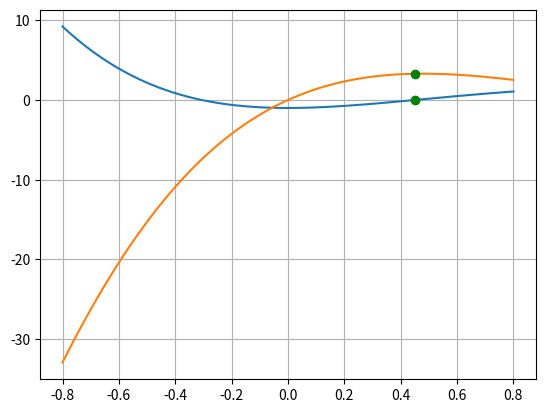

Recreate this plot in Python.
# -*- coding: utf-8 -*-
"""
[redacted]
Programacion Numerica
Metodo de Newton-Raphson

This is a temporary script file.
"""

import matplotlib.pyplot as plt
import numpy as np

def fx(x):
    return (8*x*np.sin(x)*np.exp(-x))-1

def gx(x):
    return (8*np.exp(-x))*(np.sin(x)+(x*np.cos(x))-(x*np.sin(x)))

def error_relativo(va, vn):
    return np.abs((va - vn) / va) * 100

a = 0.3
num_interacciones = 6

for i in range(1, num_interacciones):
    f1 = fx(a)
    f2 = gx(a)
    b = a - (f1 / f2)
    print('=========================================')
    print(f'i={i} | xnueva={b} | error={error_relativo(b,a)}')
    a = b  

x=np.linspace(-0.8,0.8,100)
plt.plot(x,fx(x))
plt.plot(x,gx(x))
plt.plot(a, fx(a), 'go')
plt.plot(a, gx(a), 'go')
plt.grid()
plt.show()
